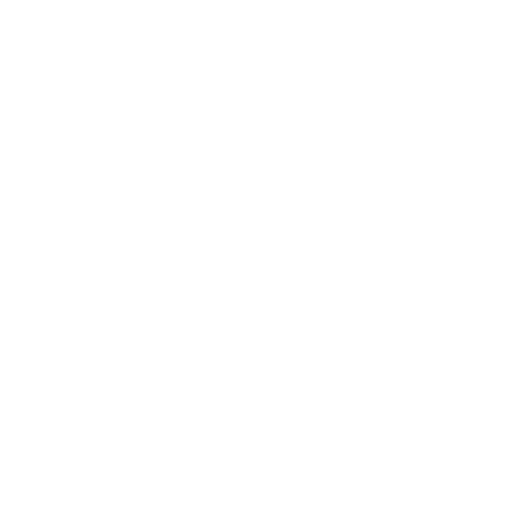
t = 0.00 s
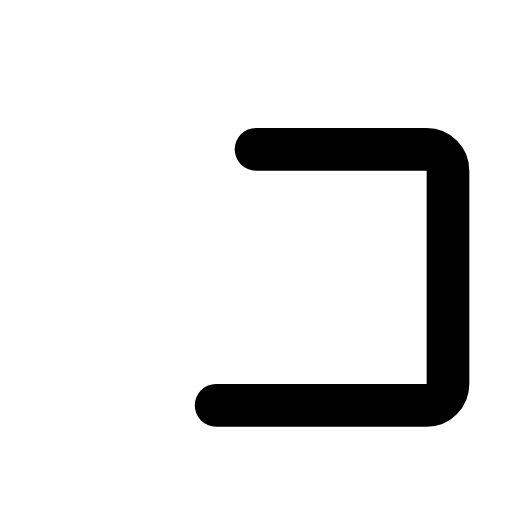
t = 0.30 s
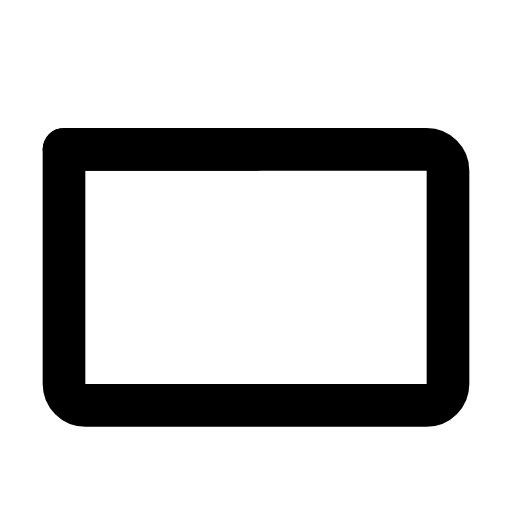
t = 0.60 s
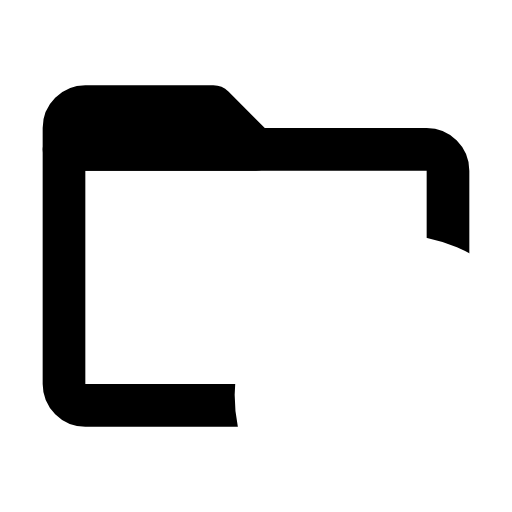
t = 0.80 s
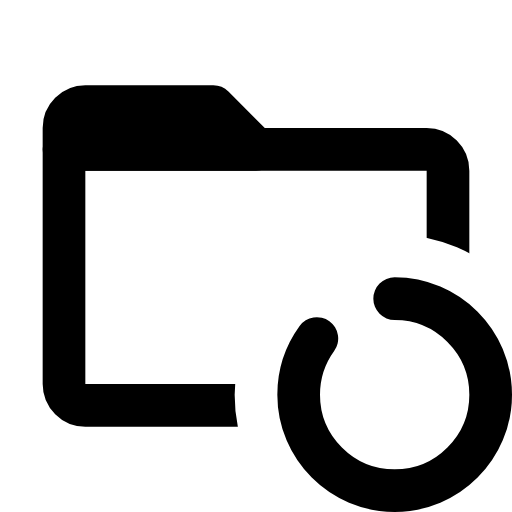
t = 1.10 s
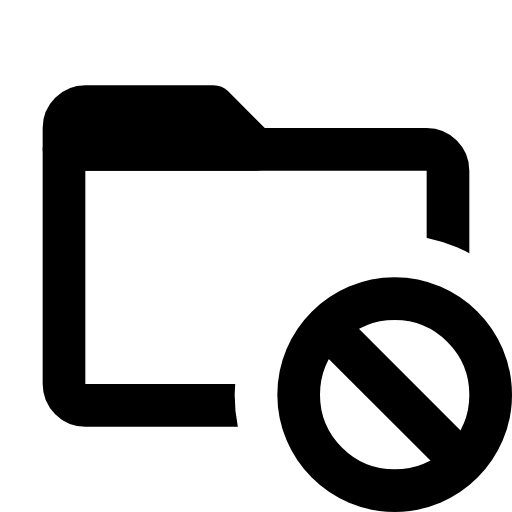
t = 1.40 s

The animated SVG that drew these frames (rendered in a browser with its animation timeline set to each time). Animation: 6 SMIL elements (animate=4,set=2); one cycle of 1.40 s.

<svg xmlns="http://www.w3.org/2000/svg" width="24" height="24" viewBox="0 0 24 24"><defs><mask id="SVGfDk7KbVA"><g stroke-linecap="round" stroke-linejoin="round"><g fill="none" stroke="#fff" stroke-width="2"><path stroke-dasharray="62" d="M12 7h8c0.55 0 1 0.45 1 1v10c0 0.55 -0.45 1 -1 1h-16c-0.55 0 -1 -0.45 -1 -1v-11Z"><animate fill="freeze" attributeName="stroke-dashoffset" dur="0.6s" values="62;0"/></path><path d="M12 7h-9v-1c0 -0.55 0.45 -1 1 -1h6Z" opacity="0"><set fill="freeze" attributeName="opacity" begin="0.6s" to="1"/><animate fill="freeze" attributeName="d" begin="0.6s" dur="0.2s" values="M12 7h-9v0c0 0 0.45 0 1 0h6Z;M12 7h-9v-1c0 -0.55 0.45 -1 1 -1h6Z"/></path></g><path stroke="#000" stroke-width="6" d="M18.5 14c2.48 0 4.5 2.02 4.5 4.5c0 2.48 -2.02 4.5 -4.5 4.5c-2.48 0 -4.5 -2.02 -4.5 -4.5c0 -2.48 2.02 -4.5 4.5 -4.5Z" opacity="0"><set fill="freeze" attributeName="opacity" begin="0.8s" to="1"/></path></g></mask></defs><path fill="currentColor" d="M0 0h24v24H0z" mask="url(#SVGfDk7KbVA)"/><g fill="none" stroke="currentColor" stroke-linecap="round" stroke-linejoin="round" stroke-width="2"><path stroke-dasharray="32" stroke-dashoffset="32" d="M18.5 14c2.48 0 4.5 2.02 4.5 4.5c0 2.48 -2.02 4.5 -4.5 4.5c-2.48 0 -4.5 -2.02 -4.5 -4.5c0 -2.48 2.02 -4.5 4.5 -4.5Z"><animate fill="freeze" attributeName="stroke-dashoffset" begin="0.8s" dur="0.4s" to="0"/></path><path stroke-dasharray="10" stroke-dashoffset="10" d="M16 16l5 5"><animate fill="freeze" attributeName="stroke-dashoffset" begin="1.2s" dur="0.2s" to="0"/></path></g></svg>
